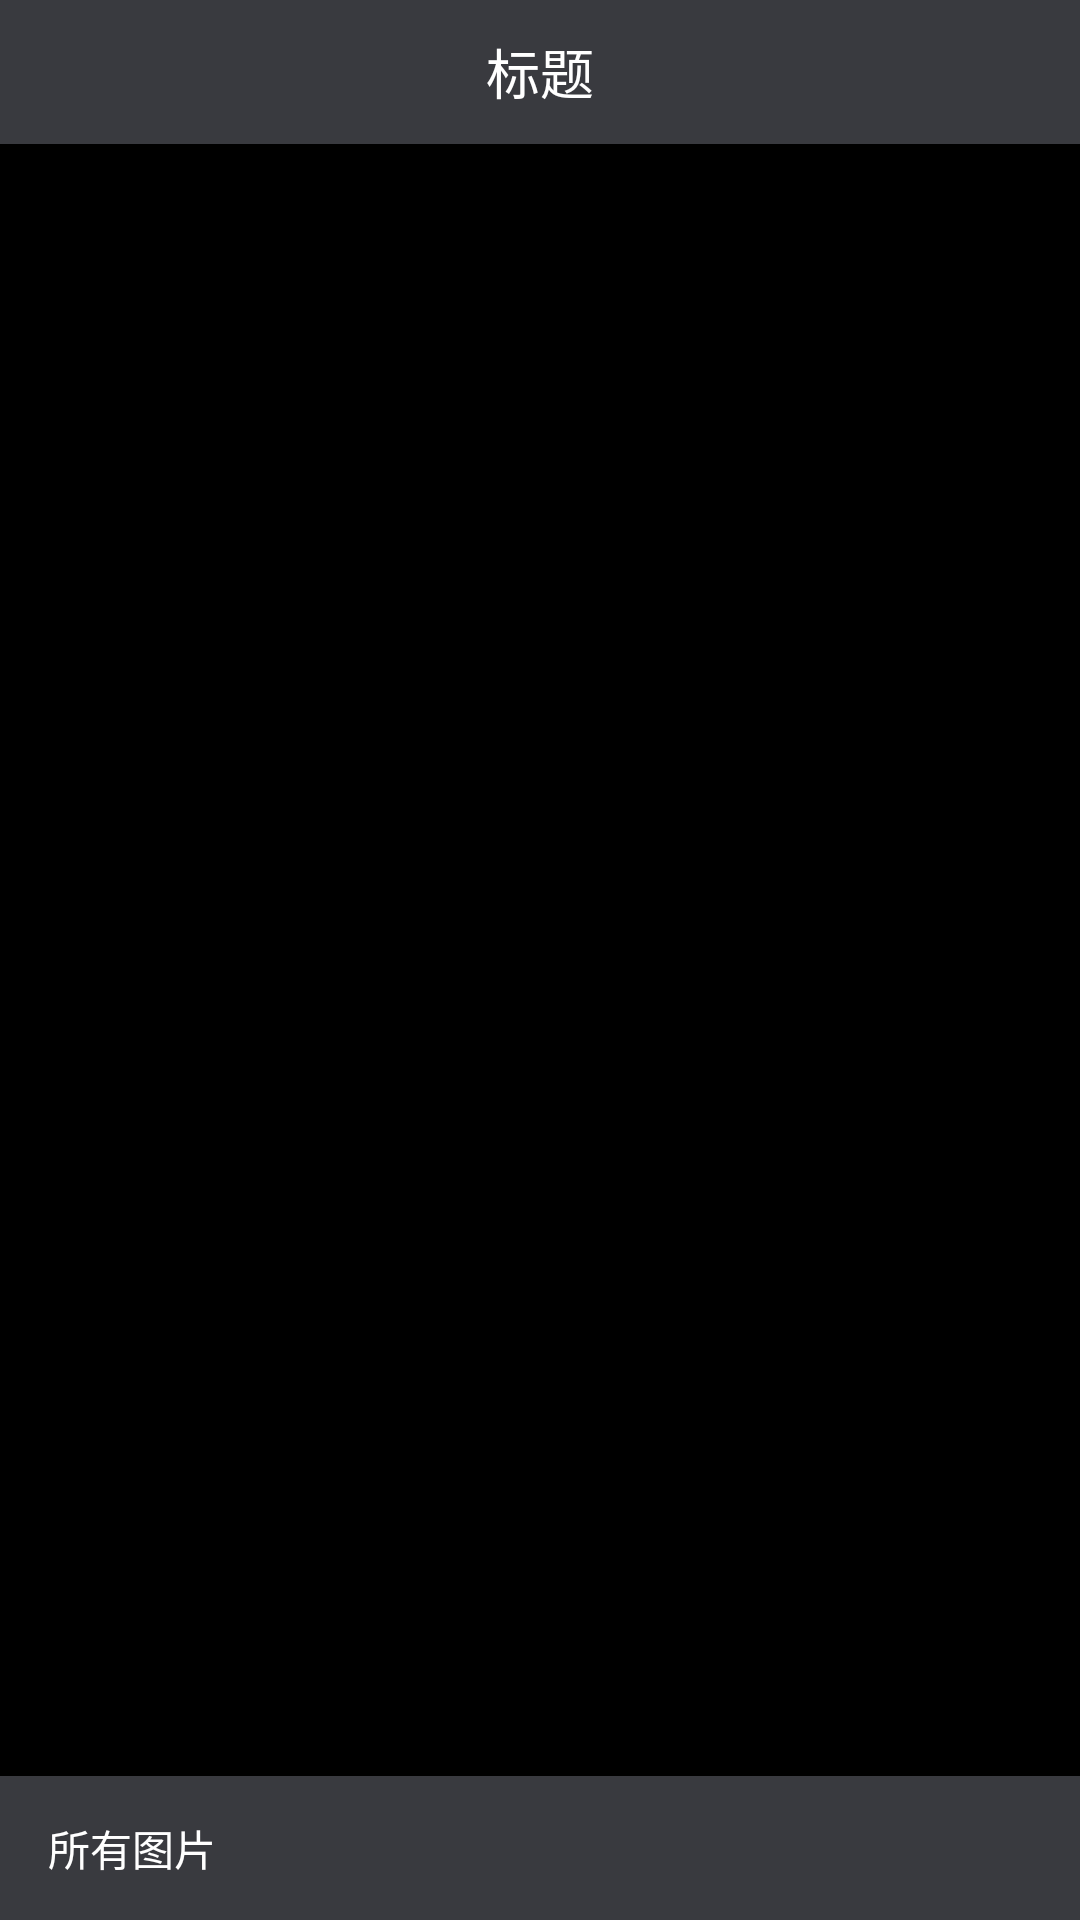

Android layout source for this screen:
<!-- AndroidManifest.xml: application theme AppTheme -->
<!-- res/layout/aty_select_pic.xml -->
<?xml version="1.0" encoding="utf-8"?>
<LinearLayout xmlns:android="http://schemas.android.com/apk/res/android"
    android:layout_width="match_parent"
    android:layout_height="match_parent"
    android:orientation="vertical">

    <include layout="@layout/titlebar" />

    <LinearLayout
        android:layout_width="match_parent"
        android:layout_height="match_parent"
        android:orientation="vertical">

        <GridView
            android:id="@+id/gv"
            android:layout_weight="1"
            android:layout_width="match_parent"
            android:layout_height="0dp"
            android:background="@android:color/black"
            android:gravity="center"
            android:horizontalSpacing="2dp"
            android:numColumns="3"
            android:stretchMode="columnWidth"
            android:verticalSpacing="2dp"/>

        <RelativeLayout
            android:id="@+id/rl_bottom"
            android:layout_width="match_parent"
            android:layout_height="48dp"
            android:background="@color/black393a3f">

            <RelativeLayout
                android:id="@+id/rl_pic_folder"
                android:layout_width="wrap_content"
                android:layout_height="wrap_content"
                android:layout_centerVertical="true"
                android:layout_marginLeft="16dp"
                android:gravity="center">

                <TextView
                    android:id="@+id/tv_folder_name"
                    android:layout_width="wrap_content"
                    android:layout_height="wrap_content"
                    android:gravity="center"
                    android:text="所有图片"
                    android:textColor="@color/white"/>

                <ImageView
                    android:layout_width="8dp"
                    android:layout_height="8dp"
                    android:layout_toRightOf="@id/tv_folder_name"
                    android:layout_alignBottom="@id/tv_folder_name"
                    android:src="@drawable/ic_lower_right_arrow"/>

            </RelativeLayout>

        </RelativeLayout>

    </LinearLayout>

</LinearLayout>
<!-- res/layout/titlebar.xml (included above) -->
<?xml version="1.0" encoding="utf-8"?>
<RelativeLayout xmlns:android="http://schemas.android.com/apk/res/android"
    android:layout_width="match_parent"
    android:layout_height="48dp"
    android:background="@color/black393a3f">

    
    <TextView
        android:id="@+id/titlebar_tv_title"
        android:layout_width="wrap_content"
        android:layout_height="wrap_content"
        android:layout_centerInParent="true"
        android:text="标题"
        android:textSize="18sp"
        android:textColor="@color/white" />

    
    <LinearLayout
        android:id="@+id/titlebar_ll_left"
        android:layout_width="48dp"
        android:layout_height="match_parent"
        android:gravity="center">

        <ImageView
            android:layout_width="wrap_content"
            android:layout_height="wrap_content"
            android:src="@drawable/ic_back"/>

    </LinearLayout>

    
    <TextView
        android:id="@+id/titlebar_text_right"
        android:layout_width="wrap_content"
        android:layout_height="match_parent"
        android:layout_alignParentRight="true"
        android:layout_alignParentEnd="true"
        android:layout_centerInParent="true"
        android:gravity="center"
        android:paddingLeft="12dp"
        android:paddingRight="12dp"
        android:textSize="14sp"
        android:text="完成"
        android:textColor="@color/white"
        android:visibility="gone" />

</RelativeLayout>
<!-- resources referenced by this layout -->
<resources>
  <color name="black393a3f">#393a3f</color>
  <color name="white">#ffffff</color>
  <style name="AppTheme" parent="Theme.AppCompat.Light.NoActionBar">
          
          <item name="colorPrimary">@color/black393a3f</item>
          <item name="colorPrimaryDark">@color/black393a3f</item>
          <item name="colorAccent">@color/black393a3f</item>
      </style>
</resources>
